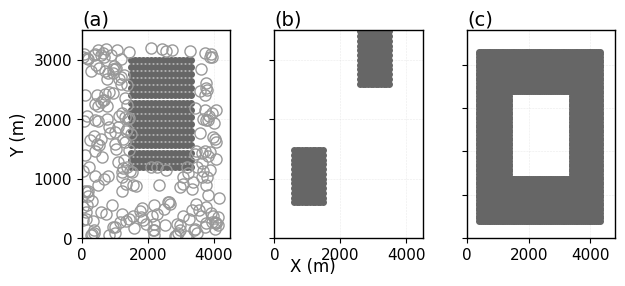

Recreate this plot in Python. (Note: this script raises an exception after producing the figure.)
# -*- coding: utf-8 -*-
"""
图3: 复杂几何模型 — (a)非均匀密度 (b)不连通体 (c)回字形空洞
"""
import matplotlib
matplotlib.use('Agg')
import matplotlib.font_manager as fm
fm._load_fontmanager(try_read_cache=False)
import matplotlib.pyplot as plt
import numpy as np

plt.rcParams.update({
    'font.sans-serif': ['WenQuanYi Micro Hei', 'Microsoft YaHei', 'SimHei', 'DejaVu Sans'],
    'font.family': 'sans-serif',
    'font.serif': [],
    'font.size': 12,
    'mathtext.fontset': 'stix',
    'axes.unicode_minus': False,
})

fig, axes = plt.subplots(1, 3, figsize=(6.3, 2.8), facecolor='white', dpi=300)
np.random.seed(42)

# ── (a) 非均匀密度：中心密集方块 + 外围稀疏点 ──
ax = axes[0]
ax.set_title('(a)', fontsize=14, loc='left', pad=4)
# 密实方块
nx, ny = 16, 16
sp = 120
x0, y0 = 1500, 1200
for i in range(nx):
    for j in range(ny):
        ax.plot(x0+i*sp, y0+j*sp, '.', markersize=8, color='#666666')
# 外围随机稀疏点
n_sparse = 300
xs = np.random.rand(n_sparse) * 4200
ys = np.random.rand(n_sparse) * 3200
# 剔除落在方块内的
mask = ~((xs >= x0) & (xs <= x0+nx*sp) & (ys >= y0) & (ys <= y0+ny*sp))
ax.plot(xs[mask], ys[mask], 'o', markersize=8, color='#999999', fillstyle='none')
ax.set_xlim(0, 4500); ax.set_ylim(0, 3500)
ax.set_ylabel('Y (m)', fontsize=12)

# ── (b) 不连通体：两个分离方块 ──
ax = axes[1]
ax.set_title('(b)', fontsize=14, loc='left', pad=4)
sp2 = 80
for i in range(12):
    for j in range(12):
        ax.plot(600+i*sp2, 600+j*sp2, '.', markersize=8, color='#666666')
        ax.plot(2600+i*sp2, 2600+j*sp2, '.', markersize=8, color='#666666')
ax.set_xlim(0, 4500); ax.set_ylim(0, 3500)

# ── (c) 回字形空洞 ──
ax = axes[2]
ax.set_title('(c)', fontsize=14, loc='left', pad=4)
sp3 = 60
outer, inner = 4000, 2000
ox, oy = 400, 400
for i in range(int(outer/sp3)):
    for j in range(int(outer/sp3)):
        xc = ox + i*sp3
        yc = oy + j*sp3
        cx, cy = outer/2+ox, outer/2+oy
        if not ((cx-inner/2 < xc < cx+inner/2) and (cy-inner/2 < yc < cy+inner/2)):
            ax.plot(xc, yc, '.', markersize=8, color='#666666')
ax.set_xlim(0, 4800); ax.set_ylim(0, 4800)

# 统一样式
for ax in axes:
    ax.grid(True, linestyle='--', linewidth=0.4, alpha=0.4, color='#cccccc')
    for s in ax.spines.values():
        s.set_linewidth(1.0)
    ax.tick_params(labelsize=11)
for ax in axes[1:]:
    ax.set_yticklabels([])

plt.tight_layout(pad=0.8)
plt.subplots_adjust(wspace=0.3)
fig.text(0.5, 0.015, 'X (m)', ha='center', fontsize=12)

fig.savefig('./figures/Fig3.pdf', dpi=300, bbox_inches='tight', facecolor='white')
fig.savefig('./figures/Fig3.png', dpi=300, bbox_inches='tight', facecolor='white')
fig.savefig('./figures/Fig3.svg', dpi=300, bbox_inches='tight', facecolor='white')
print("Fig3 saved.")
plt.close()
